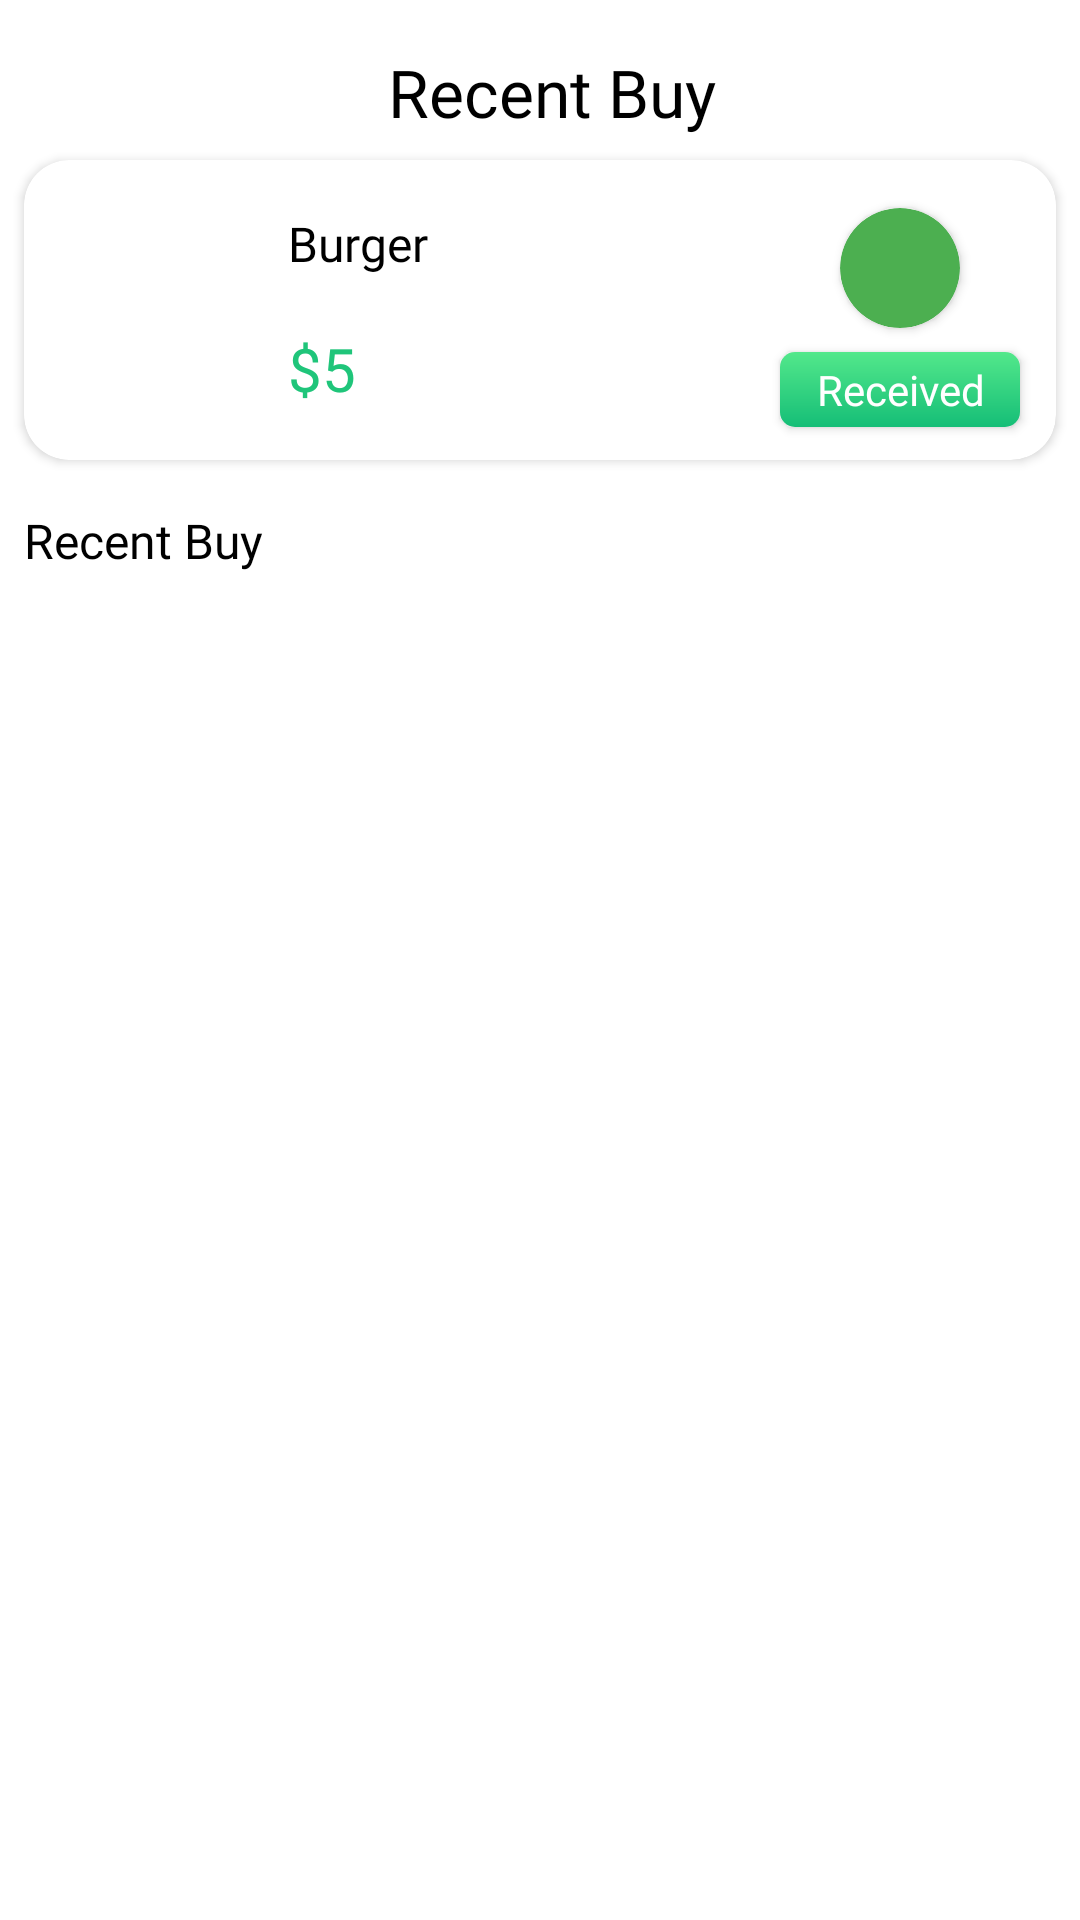

Reconstruct the res/layout file that produces this screen, plus the resources it refers to.
<!-- AndroidManifest.xml: application theme Theme.HungerWoosh -->
<!-- res/layout/fragment_history.xml -->
<?xml version="1.0" encoding="utf-8"?>
<androidx.constraintlayout.widget.ConstraintLayout xmlns:android="http://schemas.android.com/apk/res/android"
    xmlns:tools="http://schemas.android.com/tools"
    android:layout_width="match_parent"
    android:layout_height="match_parent"
    android:background="@color/white"
    xmlns:app="http://schemas.android.com/apk/res-auto"
    tools:context=".fragment.HistoryFragment">

    <TextView
        android:id="@+id/tvHeading"
        android:layout_width="wrap_content"
        android:layout_height="wrap_content"
        app:layout_constraintTop_toTopOf="parent"
        app:layout_constraintStart_toStartOf="parent"
        app:layout_constraintEnd_toEndOf="parent"
        android:layout_marginTop="16dp"
        android:layout_marginStart="8dp"
        android:text="Recent Buy"
        android:textSize="22sp"
        android:gravity="center"
        android:fontFamily="@font/lato_regular"
        android:textColor="@color/black"/>

    <androidx.cardview.widget.CardView
        android:id="@+id/cardView"
        android:layout_width="match_parent"
        android:layout_height="100dp"
        app:layout_constraintTop_toBottomOf="@id/tvHeading"
        app:layout_constraintStart_toStartOf="parent"
        app:layout_constraintEnd_toEndOf="parent"
        android:layout_marginTop="8dp"
        app:cardCornerRadius="15dp"
        android:layout_marginHorizontal="8dp">

        <androidx.constraintlayout.widget.ConstraintLayout
            android:layout_width="match_parent"
            android:layout_height="match_parent">

            <ImageView
                android:id="@+id/foodPoster"
                android:layout_width="64dp"
                android:layout_height="64dp"
                app:layout_constraintTop_toTopOf="parent"
                app:layout_constraintBottom_toBottomOf="parent"
                app:layout_constraintStart_toStartOf="parent"
                android:layout_marginTop="8dp"
                android:layout_marginBottom="8dp"
                android:src="@drawable/banner1"
                android:scaleType="centerCrop"
                android:layout_marginStart="8dp" />

            <TextView
                android:id="@+id/foodName"
                android:layout_width="wrap_content"
                android:layout_height="wrap_content"
                app:layout_constraintStart_toEndOf="@id/foodPoster"
                app:layout_constraintTop_toTopOf="parent"
                app:layout_constraintBottom_toTopOf="@id/foodPrice"
                android:layout_marginStart="16dp"
                android:textSize="16sp"
                android:fontFamily="@font/lato_regular"
                android:textColor="@color/black"
                android:text="Burger"/>

            <TextView
                android:id="@+id/foodPrice"
                android:layout_width="wrap_content"
                android:layout_height="wrap_content"
                app:layout_constraintBottom_toBottomOf="parent"
                app:layout_constraintTop_toBottomOf="@id/foodName"
                app:layout_constraintStart_toStartOf="@id/foodName"
                android:fontFamily="@font/lato_regular"
                android:textSize="20sp"
                android:textColor="@color/textColor"
                android:text="$5" />

            <androidx.cardview.widget.CardView
                android:id="@+id/orderStatus"
                android:layout_width="40dp"
                android:layout_height="40dp"
                app:layout_constraintTop_toTopOf="parent"
                app:layout_constraintEnd_toEndOf="parent"
                android:layout_marginEnd="32dp"
                app:cardCornerRadius="20dp"
                android:layout_marginTop="16dp"
                app:cardBackgroundColor="#4CAF50">

            </androidx.cardview.widget.CardView>

            <androidx.appcompat.widget.AppCompatButton
                android:id="@+id/receivedBtn"
                android:layout_width="80dp"
                android:layout_height="25dp"
                app:layout_constraintTop_toBottomOf="@id/orderStatus"
                app:layout_constraintStart_toStartOf="@id/orderStatus"
                app:layout_constraintEnd_toEndOf="@id/orderStatus"
                android:text="Received"
                android:layout_marginTop="8dp"
                android:textColor="@color/white"
                android:background="@drawable/add_to_cart_shape"
                android:fontFamily="@font/lato_regular"
                android:textAllCaps="false" />

        </androidx.constraintlayout.widget.ConstraintLayout>

    </androidx.cardview.widget.CardView>

    <TextView
        android:id="@+id/tvRecentBuy"
        android:layout_width="wrap_content"
        android:layout_height="wrap_content"
        app:layout_constraintTop_toBottomOf="@id/cardView"
        app:layout_constraintStart_toStartOf="parent"
        android:layout_marginTop="16dp"
        android:text="Recent Buy"
        android:textSize="16sp"
        android:fontFamily="@font/lato_regular"
        android:textColor="@color/black"
        android:layout_marginStart="8dp" />

    <androidx.recyclerview.widget.RecyclerView
        android:id="@+id/buyAgainRecyclerView"
        android:layout_width="match_parent"
        android:layout_height="0dp"
        app:layout_constraintTop_toBottomOf="@id/tvRecentBuy"
        app:layout_constraintStart_toStartOf="parent"
        app:layout_constraintEnd_toEndOf="parent"
        app:layout_constraintBottom_toBottomOf="parent"
        tools:listitem="@layout/buy_again_item"
        android:layout_marginTop="16dp" />


</androidx.constraintlayout.widget.ConstraintLayout>
<!-- res/layout/buy_again_item.xml (included above) -->
<?xml version="1.0" encoding="utf-8"?>
<androidx.cardview.widget.CardView xmlns:android="http://schemas.android.com/apk/res/android"
    xmlns:app="http://schemas.android.com/apk/res-auto"
    android:id="@+id/cardView"
    android:layout_width="match_parent"
    android:layout_height="100dp"
    android:layout_marginHorizontal="8dp"
    android:layout_marginTop="8dp"
    app:cardCornerRadius="15dp"
    app:layout_constraintEnd_toEndOf="parent"
    app:layout_constraintStart_toStartOf="parent"
    android:layout_marginBottom="8dp"
    android:background="@color/white"
    app:layout_constraintTop_toBottomOf="@id/tvHeading">

    <androidx.constraintlayout.widget.ConstraintLayout
        android:layout_width="match_parent"
        android:layout_height="match_parent">

        <ImageView
            android:id="@+id/foodPoster"
            android:layout_width="64dp"
            android:layout_height="64dp"
            android:layout_marginStart="8dp"
            android:layout_marginTop="8dp"
            android:layout_marginBottom="8dp"
            android:scaleType="centerCrop"
            android:src="@drawable/banner1"
            app:layout_constraintBottom_toBottomOf="parent"
            app:layout_constraintStart_toStartOf="parent"
            app:layout_constraintTop_toTopOf="parent" />

        <TextView
            android:id="@+id/foodName"
            android:layout_width="wrap_content"
            android:layout_height="wrap_content"
            android:layout_marginStart="16dp"
            android:fontFamily="@font/lato_regular"
            android:text="Burger"
            android:textSize="16sp"
            android:textColor="@color/black"
            app:layout_constraintBottom_toTopOf="@id/foodPrice"
            app:layout_constraintStart_toEndOf="@id/foodPoster"
            app:layout_constraintTop_toTopOf="parent" />

        <TextView
            android:id="@+id/foodPrice"
            android:layout_width="wrap_content"
            android:layout_height="wrap_content"
            android:fontFamily="@font/lato_regular"
            android:text="$5"
            android:textSize="20sp"
            android:textColor="@color/textColor"
            app:layout_constraintBottom_toBottomOf="parent"
            app:layout_constraintStart_toStartOf="@id/foodName"
            app:layout_constraintTop_toBottomOf="@id/foodName" />

        <androidx.appcompat.widget.AppCompatButton
            android:layout_width="85dp"
            android:layout_height="30dp"
            android:layout_marginEnd="32dp"
            android:text="Buy Again"
            android:background="@drawable/add_to_cart_shape"
            android:textColor="@color/white"
            android:textSize="14sp"
            android:fontFamily="@font/lato_regular"
            android:textAllCaps="false"
            app:layout_constraintBottom_toBottomOf="parent"
            app:layout_constraintEnd_toEndOf="parent"
            app:layout_constraintTop_toTopOf="parent">

        </androidx.appcompat.widget.AppCompatButton>
    </androidx.constraintlayout.widget.ConstraintLayout>

</androidx.cardview.widget.CardView>
<!-- resources referenced by this layout -->
<resources>
  <color name="black">#FF000000</color>
  <color name="textColor">#1FC57A</color>
  <color name="white">#FFFFFFFF</color>
  <!-- drawable add_to_cart_shape (drawable) -->
  <?xml version="1.0" encoding="utf-8"?>
  <shape xmlns:android="http://schemas.android.com/apk/res/android">
      <corners android:radius="5dp" />
      <gradient android:startColor="@color/startColor"
          android:endColor="@color/endColor"
          android:angle="-45" />
  </shape>
  <style name="Theme.HungerWoosh" parent="Theme.MaterialComponents.DayNight.NoActionBar">
          
          <item name="colorPrimary">@color/purple_500</item>
          <item name="colorPrimaryVariant">@color/purple_700</item>
          <item name="colorOnPrimary">@color/white</item>
          
          <item name="colorSecondary">@color/teal_200</item>
          <item name="colorSecondaryVariant">@color/teal_700</item>
          <item name="colorOnSecondary">@color/black</item>
          
          <item name="android:statusBarColor">?attr/colorPrimaryVariant</item>
          
      </style>
  <color name="startColor">#53E88B</color>
  <color name="endColor">#15BE77</color>
  <color name="purple_500">#FF6200EE</color>
  <color name="purple_700">#FF3700B3</color>
  <color name="teal_200">#FF03DAC5</color>
  <color name="teal_700">#FF018786</color>
</resources>
